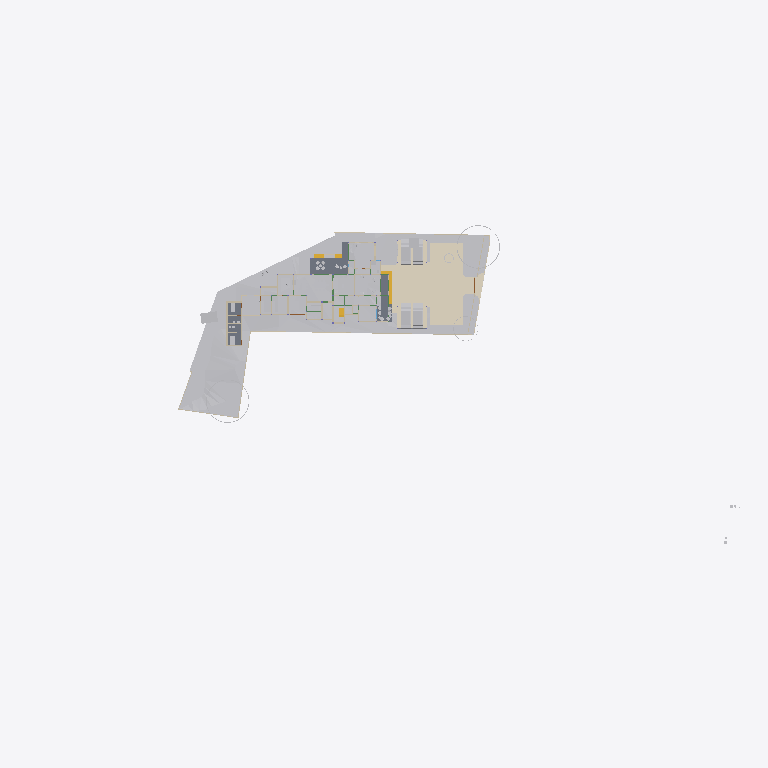
Plan cut of the same IFC building model at storey 'Roof' (level 0.00 m, cut at 1.40 m), seen from above with north up, elements coloured by IFC class (only those large enough to see are counted): 29 other elements (light grey), 16 walls (beige), 3 coverings (cream), 3 slabs (grey), 3 stair flights (yellow). Cut surfaces are drawn darker.
Extent 141.3 m × 63.5 m × 36.8 m (x, y, z). Storeys (9): Road Level at 0.00 m; GF at 0.00 m; FF at 0.00 m; Concept at 0.00 m; Existing at 0.00 m; Roof at 0.00 m; Area at 0.00 m; Car Porch at 0.00 m; Footing at 0.00 m. Elements (666): 143 IfcWall, 117 IfcFurniture, 74 IfcFooting, 72 IfcColumn, 57 IfcBeam, 52 IfcGeographicElement, 37 IfcDoor, 24 IfcSanitaryTerminal, 23 IfcSlab, 22 IfcWindow, 12 IfcBuildingElementProxy, 8 IfcShadingDevice.

HEADER;
FILE_DESCRIPTION(('ViewDefinition[DesignTransferView]'),'2;1');
FILE_NAME('Jailani.ifc','2026-04-28T10:34:34+05:30',(''),(''),'IfcOpenShell 0.8.5','Bonsai 0.8.5','Nobody');
FILE_SCHEMA(('IFC4X3'));
ENDSEC;
DATA;
#1=IFCPROJECT('1rEyq$MlvDVO9q4X_6O_vh',$,'My Project',$,$,$,$,(#14,#26),#9);
#31=IFCSITE('2ymv4STDrDCBgdvlSnG91s',$,'My Site',$,$,#54,$,$,$,(8,52,49,300000),(76,38,36,300000),0.0,$,$);
#37=IFCBUILDING('0WCwdFWaT3fvN6dYFJV0G3',$,'My Building',$,$,#60,$,$,$,$,$,$);
#43=IFCBUILDINGSTOREY('3glIUxBxj019WI9WL2_LBp',$,'Road Level',$,$,#66,$,$,$,$);
#2091=IFCBUILDINGSTOREY('0gksAyAJzF1eVdNHxF82jx',$,'GF',$,$,#203992,$,$,$,$);
#9684=IFCBUILDINGSTOREY('0GW8AoQ6z9OfFkHNDnUrmB',$,'FF',$,$,#277602,$,$,$,$);
#36449=IFCBUILDINGSTOREY('08MXqDc890wx$ikiXcsfjl',$,'Concept',$,$,#36465,$,$,$,$);
#37612=IFCBUILDINGSTOREY('3FqJSqHaz8MQtwN4CzJUgT',$,'Existing',$,$,#37627,$,$,$,$);
#39460=IFCBUILDINGSTOREY('2$v9ldK6P2VucsJp$wo$TV',$,'Roof',$,$,#39475,$,$,$,$);
#119304=IFCBUILDINGSTOREY('0qBaI9Ey94591kdt6C2Jnr',$,'Area',$,$,#119319,$,$,$,$);
#129129=IFCBUILDINGSTOREY('3kIur_wS960wa7BjgB$p1C',$,'Car Porch',$,$,#129145,$,$,$,$);
#268472=IFCBUILDINGSTOREY('2xrbP0qU17QQ349t_fHpEX',$,'Footing',$,$,#278022,$,$,$,$);
#1788=IFCGEOGRAPHICELEMENT('2G7_FUH1TFnfA2p0BceQCt',$,'Site',$,$,#266545,#1804,$,.TERRAIN.);
#291080=IFCCOVERING('3ktB1WR$f69fETpx9RtRtR',$,'Covering',$,$,#297555,#291091,$,$);
#291009=IFCCOVERING('2Qz80cV6LAAB3ft_PK_mv4',$,'Covering',$,$,#291079,#291024,$,$);
#288202=IFCGEOGRAPHICELEMENT('1vGX67$bj6cumNjNmmRQ2$',$,'Cube',$,$,#288497,#288208,$,.TERRAIN.);
#100712=IFCSLAB('1DsvWWCbL7cANGjESzliI9',$,'Ground Floor Verandah',$,$,#156011,#100733,$,$);
#219416=IFCSLAB('1AAhloHkHFWRkhjfKq1PUs',$,'Slab',$,$,#259773,#219437,$,$);
#243411=IFCSLAB('0XExs70JbAsOb335bjnD$T',$,'Ground Floor Sitout',$,$,#250211,#243430,$,$);
#287095=IFCGEOGRAPHICELEMENT('2T3KHo8KH7kfRPtHATOCzc',$,'Cube',$,$,#287128,#287101,$,.TERRAIN.);
#290870=IFCGEOGRAPHICELEMENT('0Jq_GC_gz1iu2XZ1wmOn6I',$,'Cube',$,$,#290969,#290876,$,.TERRAIN.);
#257129=IFCVEHICLE('39VDetaJPBlQW_NtKKVksN',$,'Vehicle',$,$,#265207,#257144,$,$);
#257159=IFCVEHICLE('141W$vyQD1ogrQXmHA2jBF',$,'Vehicle',$,$,#265212,#257174,$,$);
#291771=IFCCOVERING('0fEHNhNivEbBeF8nPcgjJo',$,'Covering',$,$,#292879,#291782,$,$);
#154162=IFCVEHICLE('0N$2t9_e9DZwiKoEMbUbZK',$,'Vehicle',$,$,#228218,#154175,$,$);
#145566=IFCVEHICLE('0GR5tKgTv9_RA8i68F_qsM',$,'Vehicle',$,$,#228213,#145579,$,$);
#4239=IFCBUILDINGELEMENTPROXY('3q7lNd2p17oe3AMat8N37d',$,'Toilet 2',$,$,#81645,#4249,$,.COMPLEX.);
#48553=IFCFURNITURE('2Ze14ZEU9CiBG9_AhI5DIZ',$,'Furniture',$,$,#275139,#48562,$,$);
#4250=IFCBUILDINGELEMENTPROXY('3toYnKI0v7vRY5ZvUmLVDd',$,'Toilet1',$,$,#81650,#4260,$,.COMPLEX.);
#55484=IFCFURNITURE('3TkWbzkAX1QAVy26F4DON4',$,'Furniture',$,$,#274864,#55497,$,$);
#231998=IFCSTAIRFLIGHT('3u1AF4LOj1QfQjIKdaADSR',$,'StairFlight',$,$,#251634,#232177,$,2,1,0.150000005960464,0.0900000035762787,.STRAIGHT.);
#55457=IFCFURNITURE('0V6hxvZwXE6hVLVUBmKQZG',$,'Furniture',$,$,#274829,#55466,$,$);
#296796=IFCGEOGRAPHICELEMENT('0oAmVwzOn9fxeOwIdp5ttV',$,'GeographicElement',$,$,#297121,#296809,$,$);
#297152=IFCGEOGRAPHICELEMENT('1oH7nsXafBAhIJwgxqBaXm',$,'GeographicElement',$,$,#297182,#297165,$,$);
#2632=IFCWALL('1hiIP0I5r0ZAybbUAFoviW',$,'Wall',$,$,#286668,#2638,$,$);
#3190=IFCWALL('193oymhqH3WPw9ieWVOFsJ',$,'Wall',$,$,#266555,#3201,$,$);
#48220=IFCFURNITURE('1QWqY1IIrEJwc5UsSxSNE6',$,'Furniture',$,$,#275219,#48233,$,$);
#211619=IFCWALL('0GEX5P4U9BQufRWTvvAWVU',$,'Wall',$,$,#266600,#211630,$,$);
#259287=IFCFURNITURE('15zaMt35LB7hlKDgLTlKH0',$,'Furniture',$,$,#275539,#259298,$,$);
#89686=IFCFURNITURE('13ALM621n4AfCK13kNr2ii',$,'Furniture',$,$,#275339,#89699,$,$);
#219453=IFCFURNITURE('2wi43uVUHB$fvvoXLnbFGQ',$,'Furniture',$,$,#274834,#219793,$,$);
#248524=IFCSTAIRFLIGHT('1BmzoxccPEGOGh0HSuKGo4',$,'StairFlight',$,$,#277747,#248542,$,8,7,0.164635002613068,0.164918094873428,.STRAIGHT.);
#259262=IFCFURNITURE('2VEhqUzPv0i99OWwMvgph8',$,'Furniture',$,$,#275529,#259273,$,$);
#230763=IFCWALL('3ruAgi0$X4th8uNtjDFU0l',$,'Wall',$,$,#262587,#230776,$,$);
#229585=IFCWALL('363bzwyLT6ghaTgHiVcG1Z',$,'Wall',$,$,#262398,#229598,$,$);
#2607=IFCWALL('0hLi5deXP5Zfo$NOtNZznY',$,'Wall',$,$,#266565,#2613,$,$);
#151928=IFCSTAIRFLIGHT('0LqorNZl19hfMgdBsGJn64',$,'StairFlight',$,$,#264748,#151941,$,2,1,0.150000005960464,0.0900000035762787,.STRAIGHT.);
#56164=IFCFURNITURE('1NDOqTkPT45hXxPi7JQfG6',$,'Furniture',$,$,#275464,#56175,$,$);
#261985=IFCFURNITURE('0adGxBs7nB3Rj0vOZ6ZYDg',$,'Furniture',$,$,#275564,#261996,$,$);
#173424=IFCWALL('16q52yTqr2xR_6DQDiDOs_',$,'Wall',$,$,#236007,#173436,$,$);
#2457=IFCWALL('38EbZ7mAL5TfofCc1aVwCP',$,'Wall',$,$,#286704,#2463,$,$);
#168053=IFCWALL('3M5zxzEmT2XfzjJzyz7DGC',$,'Wall',$,$,#251916,#168065,$,$);
#167059=IFCWALL('1r56qalJn1guoRzVv9juFo',$,'Wall',$,$,#264252,#167071,$,$);
#231070=IFCFURNITURE('21TEvtg35CVh5sliQzQktT',$,'Furniture',$,$,#274839,#231083,$,$);
#158962=IFCWALL('24bCON1JDEwhGT_2QXEr30',$,'Wall',$,$,#265898,#158974,$,$);
#161776=IFCFURNITURE('0v_OHJ2p94wx9DIPdDDMc$',$,'Furniture',$,$,#275544,#161787,$,$);
#2381=IFCWALL('2ukC8AQQP85Rb_ZeT84bZY',$,'Wall',$,$,#286637,#2388,$,$);
#175500=IFCWALL('3Hpizw_ZP7CQToeTIF1g_M',$,'Wall',$,$,#240944,#175514,$,$);
#56246=IFCFURNITURE('2mj$BvRbP1f9_7V7W1oVwT',$,'Furniture',$,$,#275524,#56257,$,$);
#180754=IFCFURNITURE('17N7JqRKD0yBV$kWkW8Z6p',$,'Furniture',$,$,#275549,#180765,$,$);
#170150=IFCFURNITURE('3Rxkd7cnT41hhyDoPSnoDn',$,'Furniture',$,$,#275559,#170161,$,$);
#75333=IFCWALL('0QnQ$aShP6ifk0P98FmQv4',$,'Wall',$,$,#273873,#75344,$,$);
#260206=IFCWALL('33$nxr3tH3A840w8YlwNlX',$,'Wall',$,$,#276234,#260229,$,$);
#259237=IFCFURNITURE('3zVIIbhOzD29j4ZKnattG$',$,'Furniture',$,$,#275534,#259248,$,$);
#56306=IFCFURNITURE('1_EYla0VL98hdUWu1GNTXR',$,'Furniture',$,$,#275519,#56317,$,$);
#3433=IFCWALL('2gqgdNokT89Rrmjq1x$gkt',$,'Wall',$,$,#266610,#3444,$,$);
ENDSEC;
